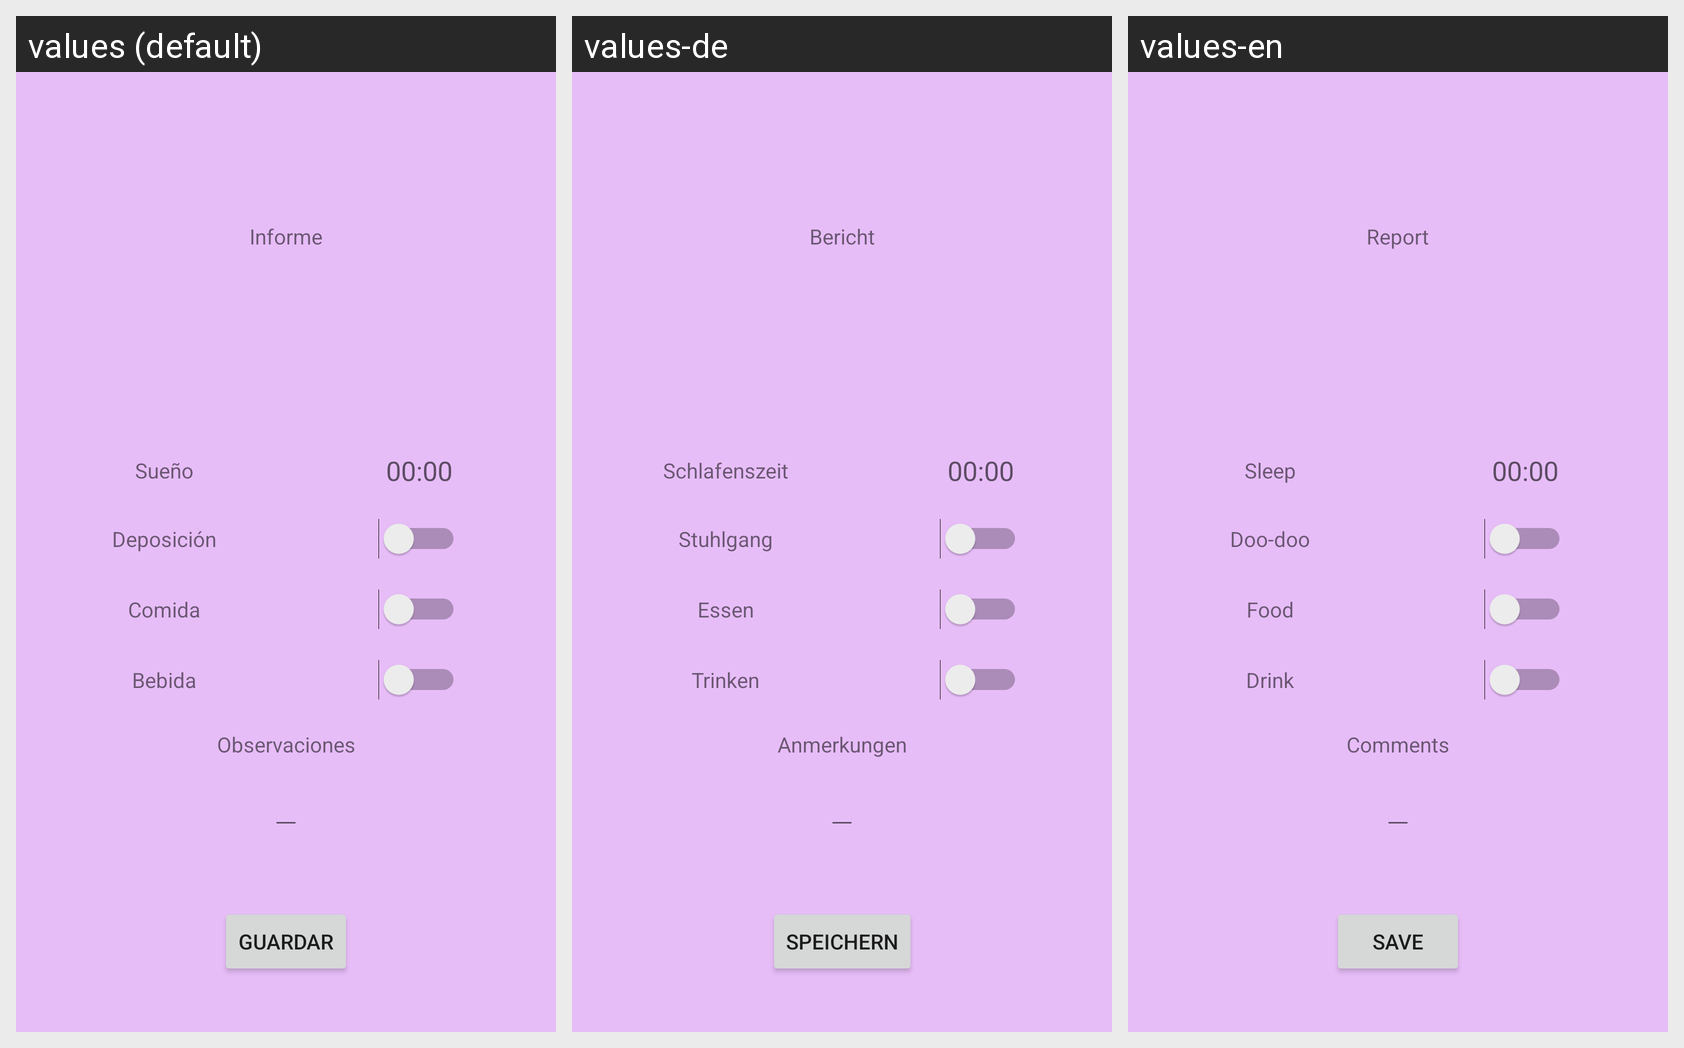

Strings drawn on this Android screen and how each of the app's shown locales translates them:
Android screen res/layout/activity_informe_edit.xml rendered under 3 locales, left to right: values (default), values-de, values-en. Device: Nexus 5 (rendered at 1080×1920; each locale shown at half size, 540×960, under a caption strip naming it); theme Theme.KitaAdmin.
Strings drawn on this screen, with the default value and each locale's value (text and hints the layout hard-codes, and strings that could not be matched under every locale, appear in the picture but are not listed):

informe
  values: Informe
  values-de: Bericht
  values-en: Report

sueno
  values: Sueño
  values-de: Schlafenszeit
  values-en: Sleep

deposicion
  values: Deposición
  values-de: Stuhlgang
  values-en: Doo-doo

comida
  values: Comida
  values-de: Essen
  values-en: Food

bebida
  values: Bebida
  values-de: Trinken
  values-en: Drink

observaciones
  values: Observaciones
  values-de: Anmerkungen
  values-en: Comments

guardar
  values: Guardar
  values-de: Speichern
  values-en: Save
